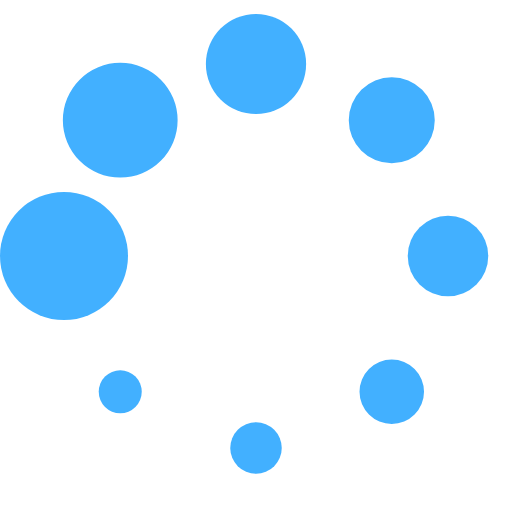
t = 0.00 s
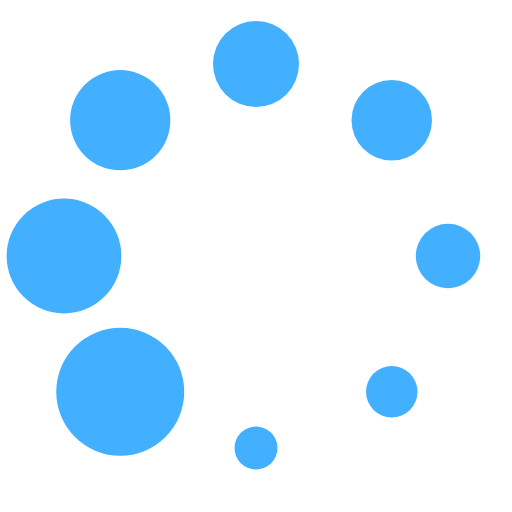
t = 0.11 s
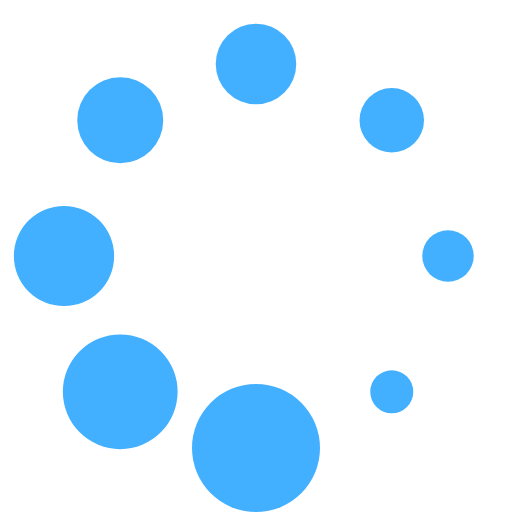
t = 0.21 s
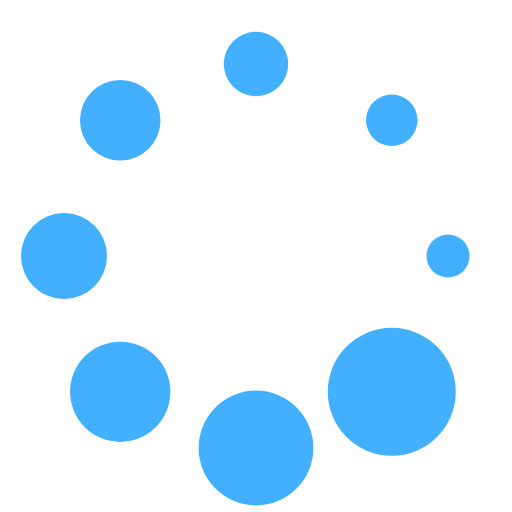
t = 0.32 s
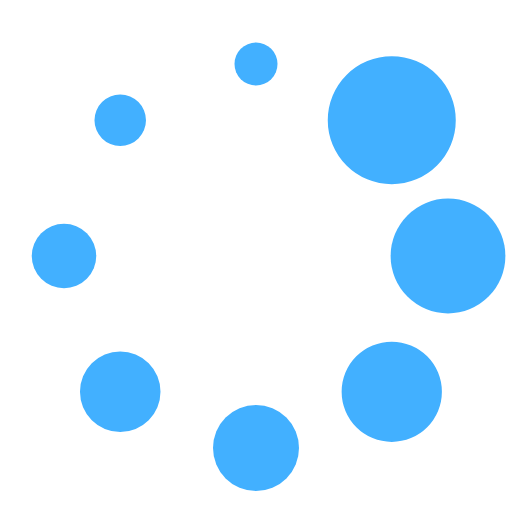
t = 0.43 s
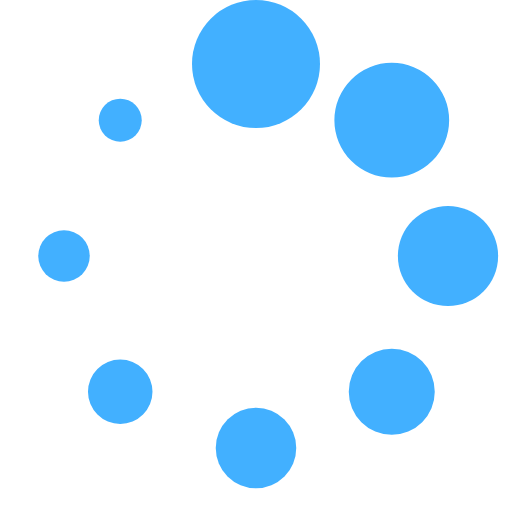
t = 0.53 s

The animated SVG that drew these frames (rendered in a browser with its animation timeline set to each time). Animation: 1 SMIL element (animateTransform=1); one cycle of 0.64 s, repeats indefinitely.

<?xml version="1.0" encoding="UTF-8" standalone="no"?><svg xmlns:svg="http://www.w3.org/2000/svg" xmlns="http://www.w3.org/2000/svg" xmlns:xlink="http://www.w3.org/1999/xlink" version="1.0" width="64px" height="64px" viewBox="0 0 128 128" xml:space="preserve"><g><circle cx="16" cy="64" r="16" fill="#42b0ff"/><circle cx="16" cy="64" r="14.344" fill="#42b0ff" transform="rotate(45 64 64)"/><circle cx="16" cy="64" r="12.531" fill="#42b0ff" transform="rotate(90 64 64)"/><circle cx="16" cy="64" r="10.75" fill="#42b0ff" transform="rotate(135 64 64)"/><circle cx="16" cy="64" r="10.063" fill="#42b0ff" transform="rotate(180 64 64)"/><circle cx="16" cy="64" r="8.063" fill="#42b0ff" transform="rotate(225 64 64)"/><circle cx="16" cy="64" r="6.438" fill="#42b0ff" transform="rotate(270 64 64)"/><circle cx="16" cy="64" r="5.375" fill="#42b0ff" transform="rotate(315 64 64)"/><animateTransform attributeName="transform" type="rotate" values="0 64 64;315 64 64;270 64 64;225 64 64;180 64 64;135 64 64;90 64 64;45 64 64" calcMode="discrete" dur="640ms" repeatCount="indefinite"></animateTransform></g></svg>